3-way image classification set "splits" from GitHub (illbillbot/fcvg101); label vocabulary: apple, banana, orange.

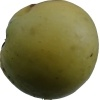
Label: apple

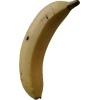
Label: banana

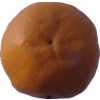
Label: orange

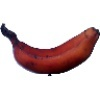
Label: banana

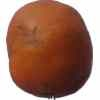
Label: orange

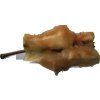
Label: apple
